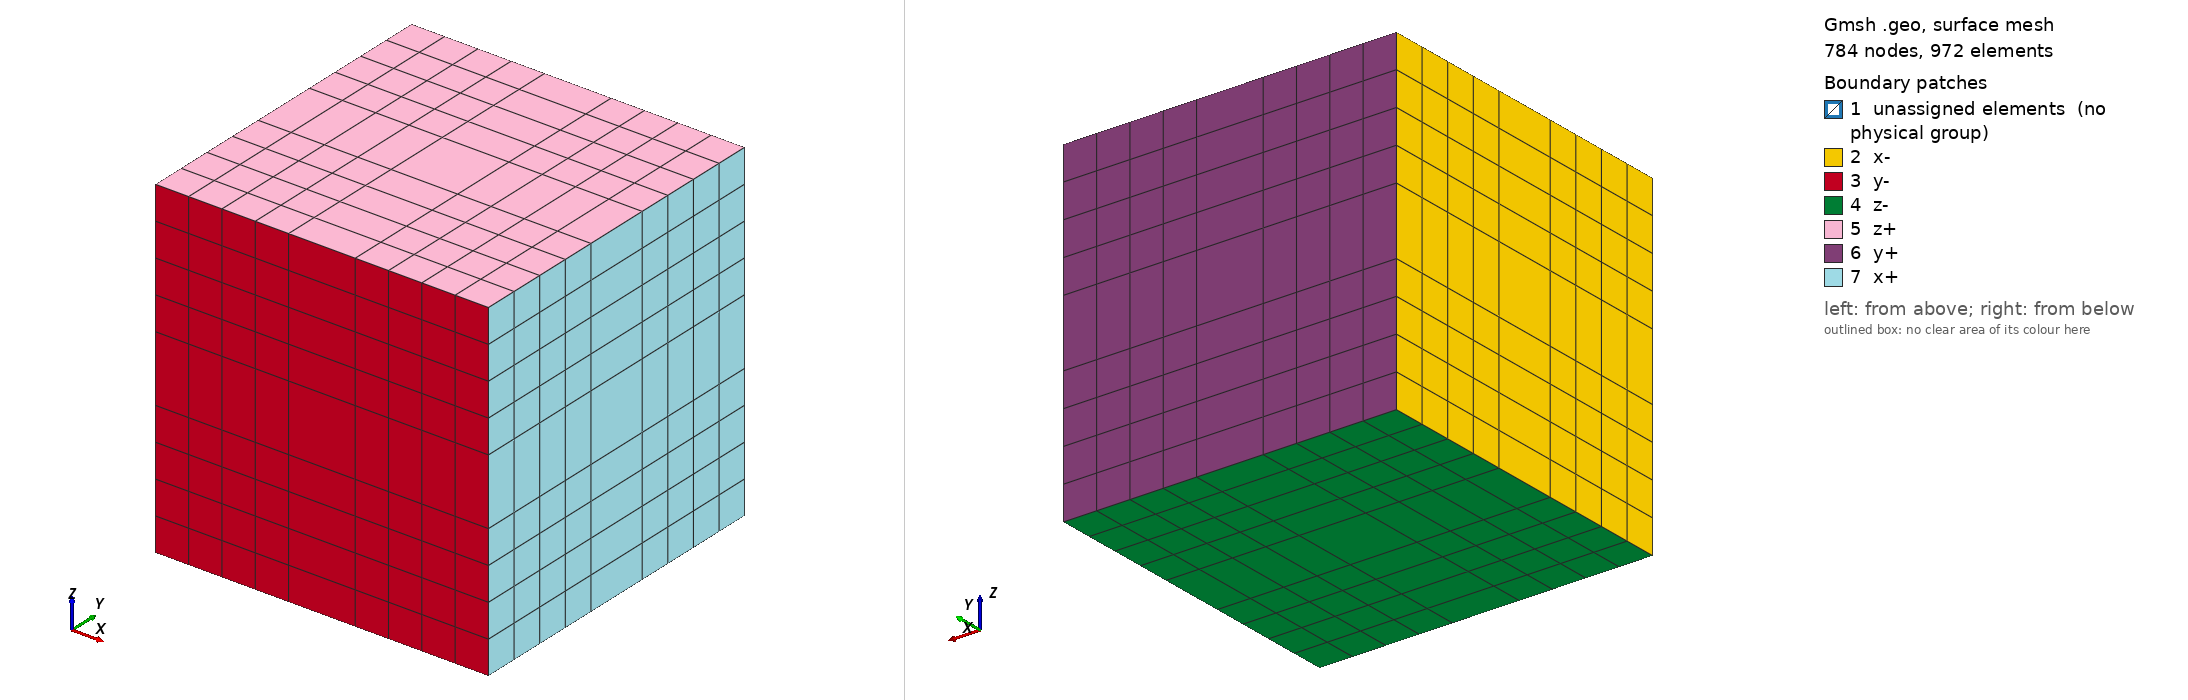

Gmsh geometry script, surface-meshed: 784 nodes, 972 surface elements. Boundary patches (legend numbers): 1 unassigned elements (no physical group), 2 x-, 3 y-, 4 z-, 5 z+, 6 y+, 7 x+. Left view from above one corner, right view from below the opposite corner. Legend entries are the model's physical surfaces; 'unassigned elements' are surfaces in no physical group. The drawing asked Gmsh for element sizes between 1% and 20% of the model's largest extent; the script's own settings can give other sizes.

=== sinker_hex.geo (drawn) ===
// Gmsh project created on Tue Nov 07 09:42:02 2023
SetFactory("OpenCASCADE");

DefineConstant[
  nelem_out = {4, Min 2, Max 20, Step 1, Name "Parameters/Mesh/# Elements, Outer"}
  nelem_in = {1, Min 2, Max 20, Step 1, Name "Parameters/Mesh/# Elements, Inner"}
  order = {1, Min 1, Max 3, Step 1, Name "Parameters/Mesh/Element Order"}
  r = {0.1, Min 0.01, Max 0.5, Step 0.01, Name "Parameters/Geometry/Sinker Radius"}
  R = {0.5, Min 0.5, Max 5, Step 0.1, Name "Parameters/Geometry/Box Radius"}
  regular = {0, Min 0, Max 1, Step 1, Name "Parameters/Geometry/Regularize Mesh"}
];


/*
     R        r
|------------|--|
*---------*-----*---------*
|   R1    |     |         |
|         |     |         |
|         |     |         |
*---------*-----*---------*
|         |     |         |
|         |     |         |
*---------*-----*---------*
|         |     |         |
|         |     |         |
|         |     |         |
*---------*-----*---------*
*/
nelem_out_real = nelem_out;
If (regular > 0)
  // Use sinker resolution for base
  nelem_out_real = nelem_in * (R - r) / (2 * r);
  If (Fabs(Round(nelem_out_real) - nelem_out_real) > 1e-6)
    Printf ("Error: Outer resolution is not an integer multiple of inner resolution\n");
    ExitAbort;
  EndIf
  nelem_out_real = Round(nelem_out_real);
EndIf
Printf ("nelem_out = %g\n", nelem_out_real);

// Define the geometry
Box(1) = {-R,-R,-R, 2*R,2*R,2*R};
Box(2) = {-R,-r,-R, 2*R,2*r,2*R};
Box(3) = {-r,-R,-R, 2*r,2*R,2*R};
Box(4) = {-R,-R,-r, 2*R,2*R,2*r};
Box(10) = {-r,-r,-r, 2*r,2*r,2*r};
BooleanFragments{ Volume{1}; Delete; }{ Volume{2,3,4,10}; } // Creates 10 (inner box) and 11 (outer box)
Coherence;

// Set num elements on corner volumes
corners() = {11, 15, 18, 20, 27, 29, 32, 36};
For i In {0:#corners()-1}
  f() = Abs(Boundary{ Volume{corners[i]}; });
  e() = Unique(Abs(Boundary{ Surface{f()}; }));
  Transfinite Curve{e()} = nelem_out_real+1;
EndFor

f() = Abs(Boundary{ Volume{10}; });
e() = Unique(Abs(Boundary{ Surface{f()}; }));
Transfinite Curve{e()} = nelem_in+1;

small_surfs() = {57, 61, 68, 105, 113, 114};
For i In {0:#small_surfs()-1}
  e() = Unique(Abs(Boundary{ Surface{small_surfs[i]}; }));
  Transfinite Curve{e()} = nelem_in+1;
EndFor
// Transfinite Surface{small_surfs()};


small_edges[] = {14, 18, 16, 20, 33, 34, 35, 36, 37, 39, 41, 43};
For i In {0:#small_edges[]-1}
  Transfinite Curve{small_edges[i]} = nelem_in+1;
EndFor


Transfinite Surface{:};
Transfinite Volume{:};

Mesh.Algorithm = 8;
Mesh.RecombinationAlgorithm = 3;
Mesh.RecombineAll = 1;
Mesh.Recombine3DAll = 1;

Mesh 3;
Mesh.ElementOrder = order;


// Faces labeled 1=z- 2=z+ 3=y- 4=y+ 5=x+ 6=x-
e = 1e-4;
zm() = Surface In BoundingBox {-R-e, -R-e, -R-e,  R+e,  R+e, -R+e};
zp() = Surface In BoundingBox {-R-e, -R-e,  R-e,  R+e,  R+e,  R+e};
ym() = Surface In BoundingBox {-R-e, -R-e, -R-e,  R+e, -R+e,  R+e};
yp() = Surface In BoundingBox {-R-e,  R-e, -R-e,  R+e,  R+e,  R+e};
xp() = Surface In BoundingBox { R-e, -R-e, -R-e,  R+e,  R+e,  R+e};
xm() = Surface In BoundingBox {-R-e, -R-e, -R-e, -R+e,  R+e,  R+e};

Physical Surface("z-", 1) = {zm()};
Physical Surface("z+", 2) = {zp()};
Physical Surface("y-", 3) = {ym()};
Physical Surface("y+", 4) = {yp()};
Physical Surface("x+", 5) = {xp()};
Physical Surface("x-", 6) = {xm()};
Physical Volume("sinker", 1) = {10};
Physical Volume ("foam", 2) = {11:36};
